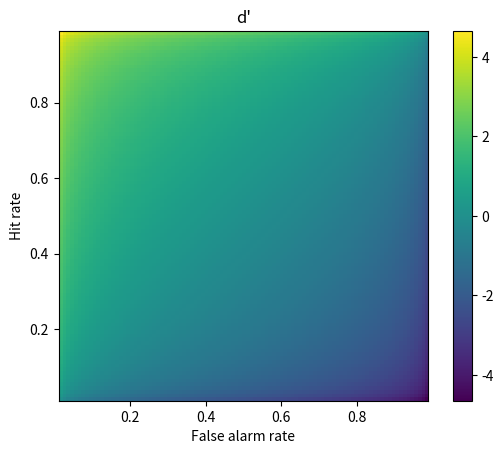

Reproduce this figure in Python.
import numpy as np
import matplotlib.pyplot as plt
import scipy.stats as stats

## example from the slides

# step 1
hitP = 22/30
faP  =  3/30

# step 2
hitZ = stats.norm.ppf(hitP)
faZ  = stats.norm.ppf(faP)

# step 3
dPrime = hitZ-faZ

print(dPrime)

## failure scenarios and their resolutions

hitZ = stats.norm.ppf(0/30)
faZ  = stats.norm.ppf(22/30)

print(hitZ-faZ)

## 2D d' space

# response probabilities
x  = np.arange(.01,1,.01)

# generate the space using tile expansion
dp = np.tile(stats.norm.ppf(x),(99,1)).T - np.tile(stats.norm.ppf(x),(99,1))


# show the 2D d' space
plt.imshow(dp,extent=[x[0],x[-1],x[0],x[-1]],origin='lower')
plt.xlabel('False alarm rate')
plt.ylabel('Hit rate')
plt.title("d'")
plt.colorbar()
plt.show()